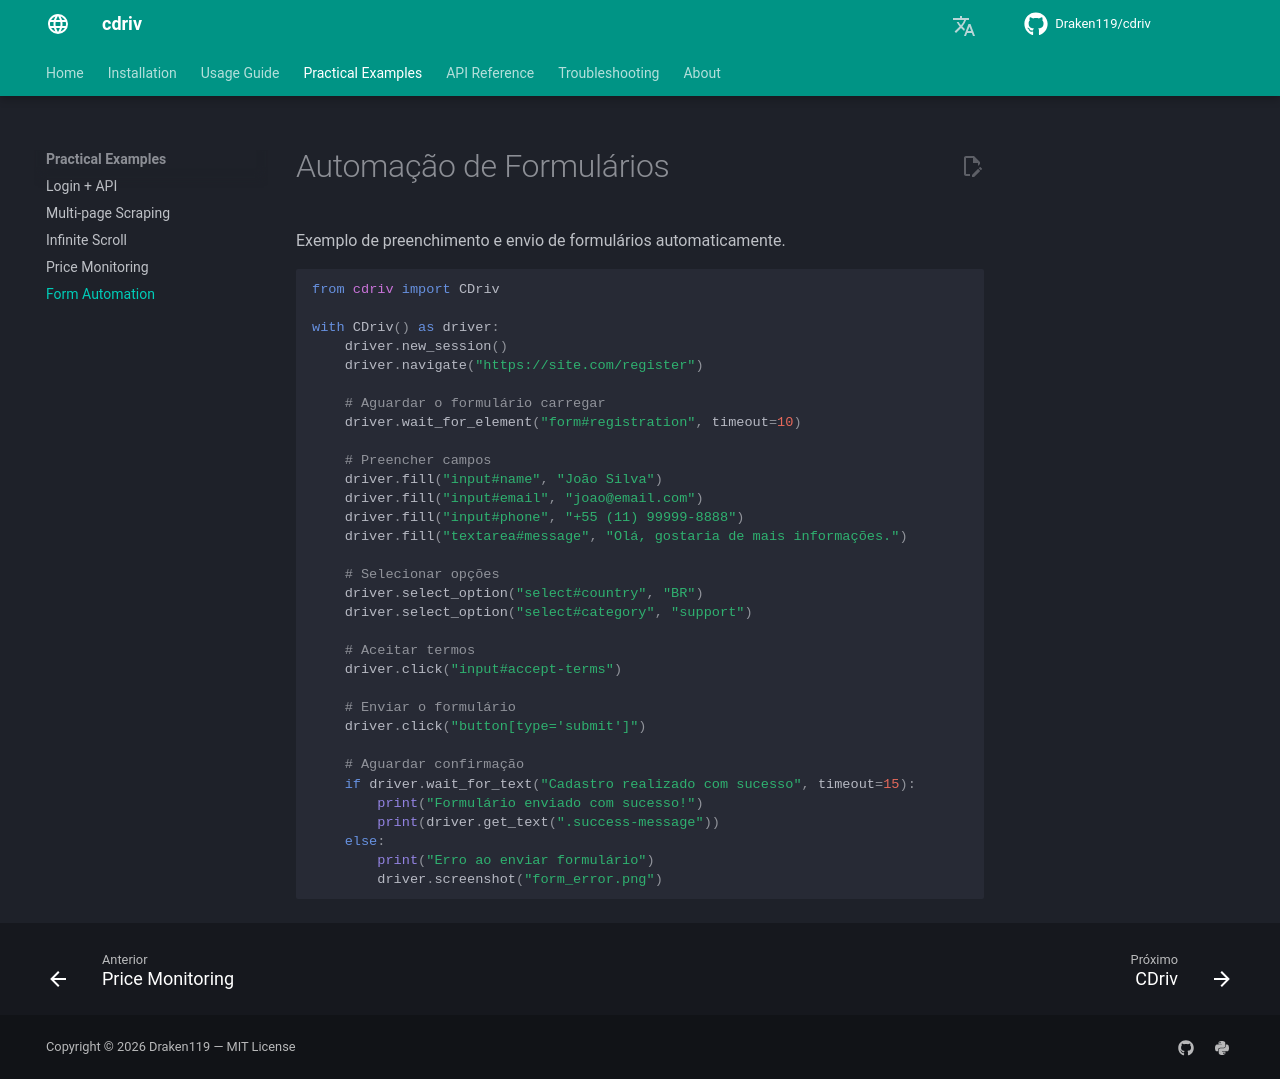

repository: Draken119/cdriv · page: pt/examples/form/index.html · generator: mkdocs

# Automação de Formulários

Exemplo de preenchimento e envio de formulários automaticamente.

```python
from cdriv import CDriv

with CDriv() as driver:
    driver.new_session()
    driver.navigate("https://site.com/register")

    # Aguardar o formulário carregar
    driver.wait_for_element("form#registration", timeout=10)

    # Preencher campos
    driver.fill("input#name", "João Silva")
    driver.fill("input#email", "joao@email.com")
    driver.fill("input#phone", "+55 (11) 99999-8888")
    driver.fill("textarea#message", "Olá, gostaria de mais informações.")

    # Selecionar opções
    driver.select_option("select#country", "BR")
    driver.select_option("select#category", "support")

    # Aceitar termos
    driver.click("input#accept-terms")

    # Enviar o formulário
    driver.click("button[type='submit']")

    # Aguardar confirmação
    if driver.wait_for_text("Cadastro realizado com sucesso", timeout=15):
        print("Formulário enviado com sucesso!")
        print(driver.get_text(".success-message"))
    else:
        print("Erro ao enviar formulário")
        driver.screenshot("form_error.png")
```
